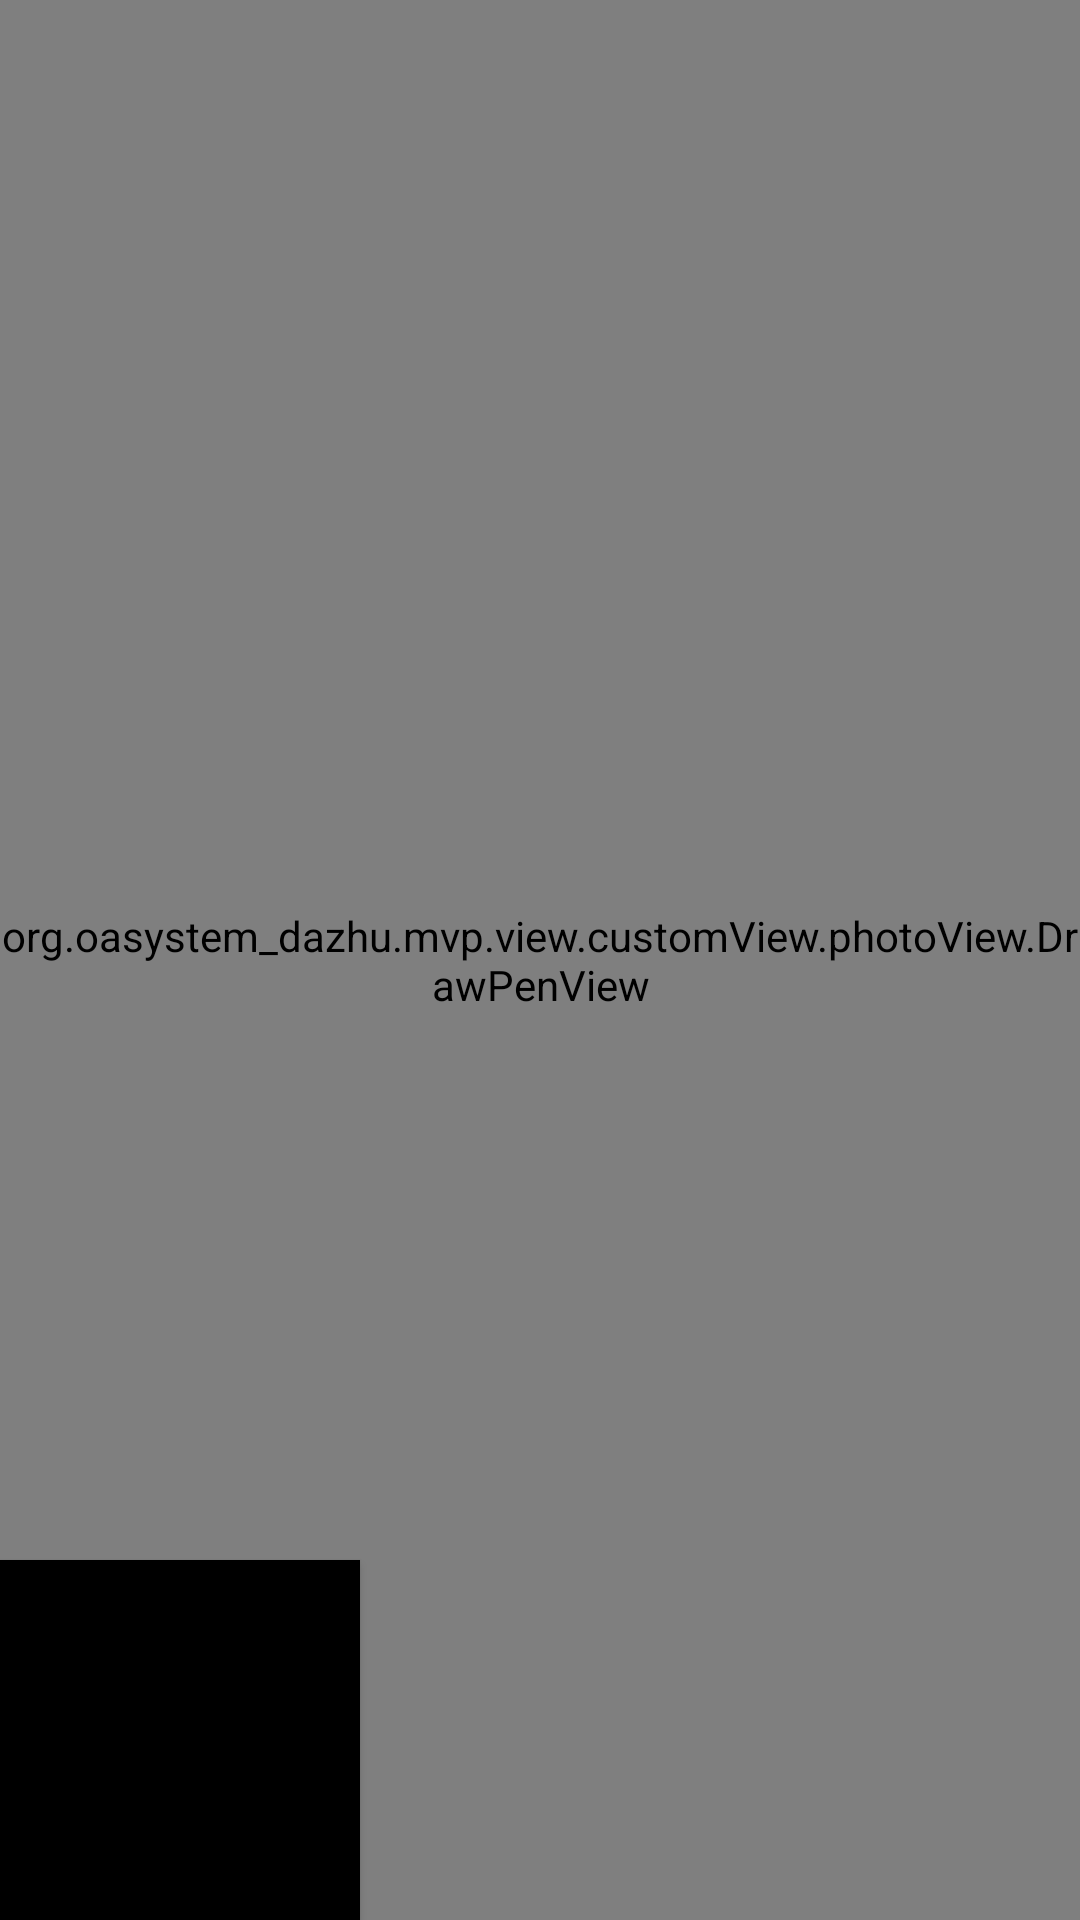

Reconstruct the res/layout file that produces this screen, plus the resources it refers to.
<!-- AndroidManifest.xml: application theme Theme.AppCompat.Light.NoActionBar -->
<!-- res/layout/a123.xml -->
<?xml version="1.0" encoding="utf-8"?>
<FrameLayout xmlns:android="http://schemas.android.com/apk/res/android"
    android:orientation="vertical" android:layout_width="match_parent"
    android:layout_height="match_parent">



    <Button
        android:background="@color/color_000000"
        android:layout_gravity="bottom"
        android:onClick="onclick"
        android:text="121asdasdasdasdasdasd"
        android:layout_height="120dp"
        android:layout_width="120dp"/>
    <org.oasystem_dazhu.mvp.view.customView.photoView.DrawPenView
        android:id="@+id/newdraw"
        android:layout_height="match_parent"
        android:layout_width="match_parent"/>

</FrameLayout>
<!-- resources referenced by this layout -->
<resources>
  <color name="color_000000">#000000</color>
</resources>
